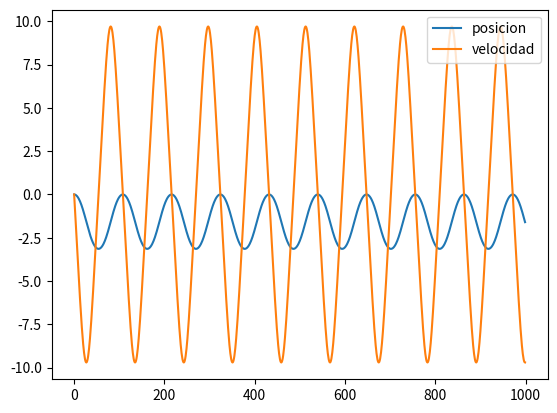

Python code for this plot: (Note: this script raises an exception after producing the figure.)
def f(x, t):
    # Se importan funciones matematicas necesarias
    from numpy import cos
    # Se desenvuelven las variables que componen al estado
    q1, q̇1 = x
    # Se definen constantes del sistema
    g = 9.81
    m1, J1 = 0.3, 0.0005
    l1 = 0.2
    τ1 = 0
    
    # Se calculan las variables a devolver por el sistema
    q1p = q̇1
    q1pp = 1/(m1*l1**2 + J1)*(τ1 - g*m1*l1*cos(q1))
    # Se devuelve la derivada de las variables de entrada
    return [q1p, q1pp]

from scipy.integrate import odeint

from numpy import linspace

ts = linspace(0, 10, 1000)
x0 = [0, 0]

xs = odeint(f, x0, ts)

from matplotlib.pyplot import plot, legend
%matplotlib widget

graf_pos, graf_vel = plot(xs)
legend([graf_pos, graf_vel], ["posicion", "velocidad"])

from robots.simuladores import simulador

def f(t, x):
    # Se importan funciones matematicas necesarias
    from numpy import cos
    # Se desenvuelven las variables que componen al estado
    q1, q̇1 = x
    # Se definen constantes del sistema
    g = 9.81
    m1, J1 = 0.3, 0.0005
    l1 = 0.4
    τ1 = 0
    
    # Se calculan las variables a devolver por el sistema
    q1p = q̇1
    q1pp = 1/(m1*l1**2 + J1)*(τ1 - g*m1*l1*cos(q1))
    # Se devuelve la derivada de las variables de entrada
    return [q1p, q1pp]

%matplotlib widget
ts, xs = simulador(puerto_zmq="5551", f=f, x0=[0,0], dt=0.02)